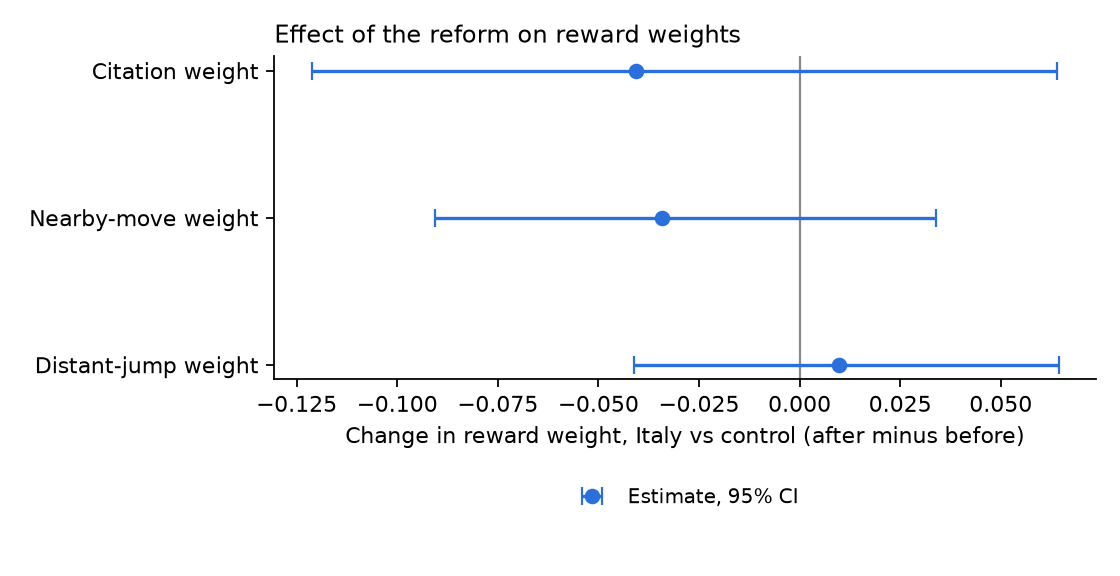

Source data for this figure (header and first rows):
parameter, did, ci_low, ci_high, boot_se
theta_cite, -0.04058, -0.1213, 0.06387, 0.05289
theta_near, -0.03423, -0.0906, 0.03379, 0.03221
theta_far, 0.009688, -0.04112, 0.06438, 0.02909
